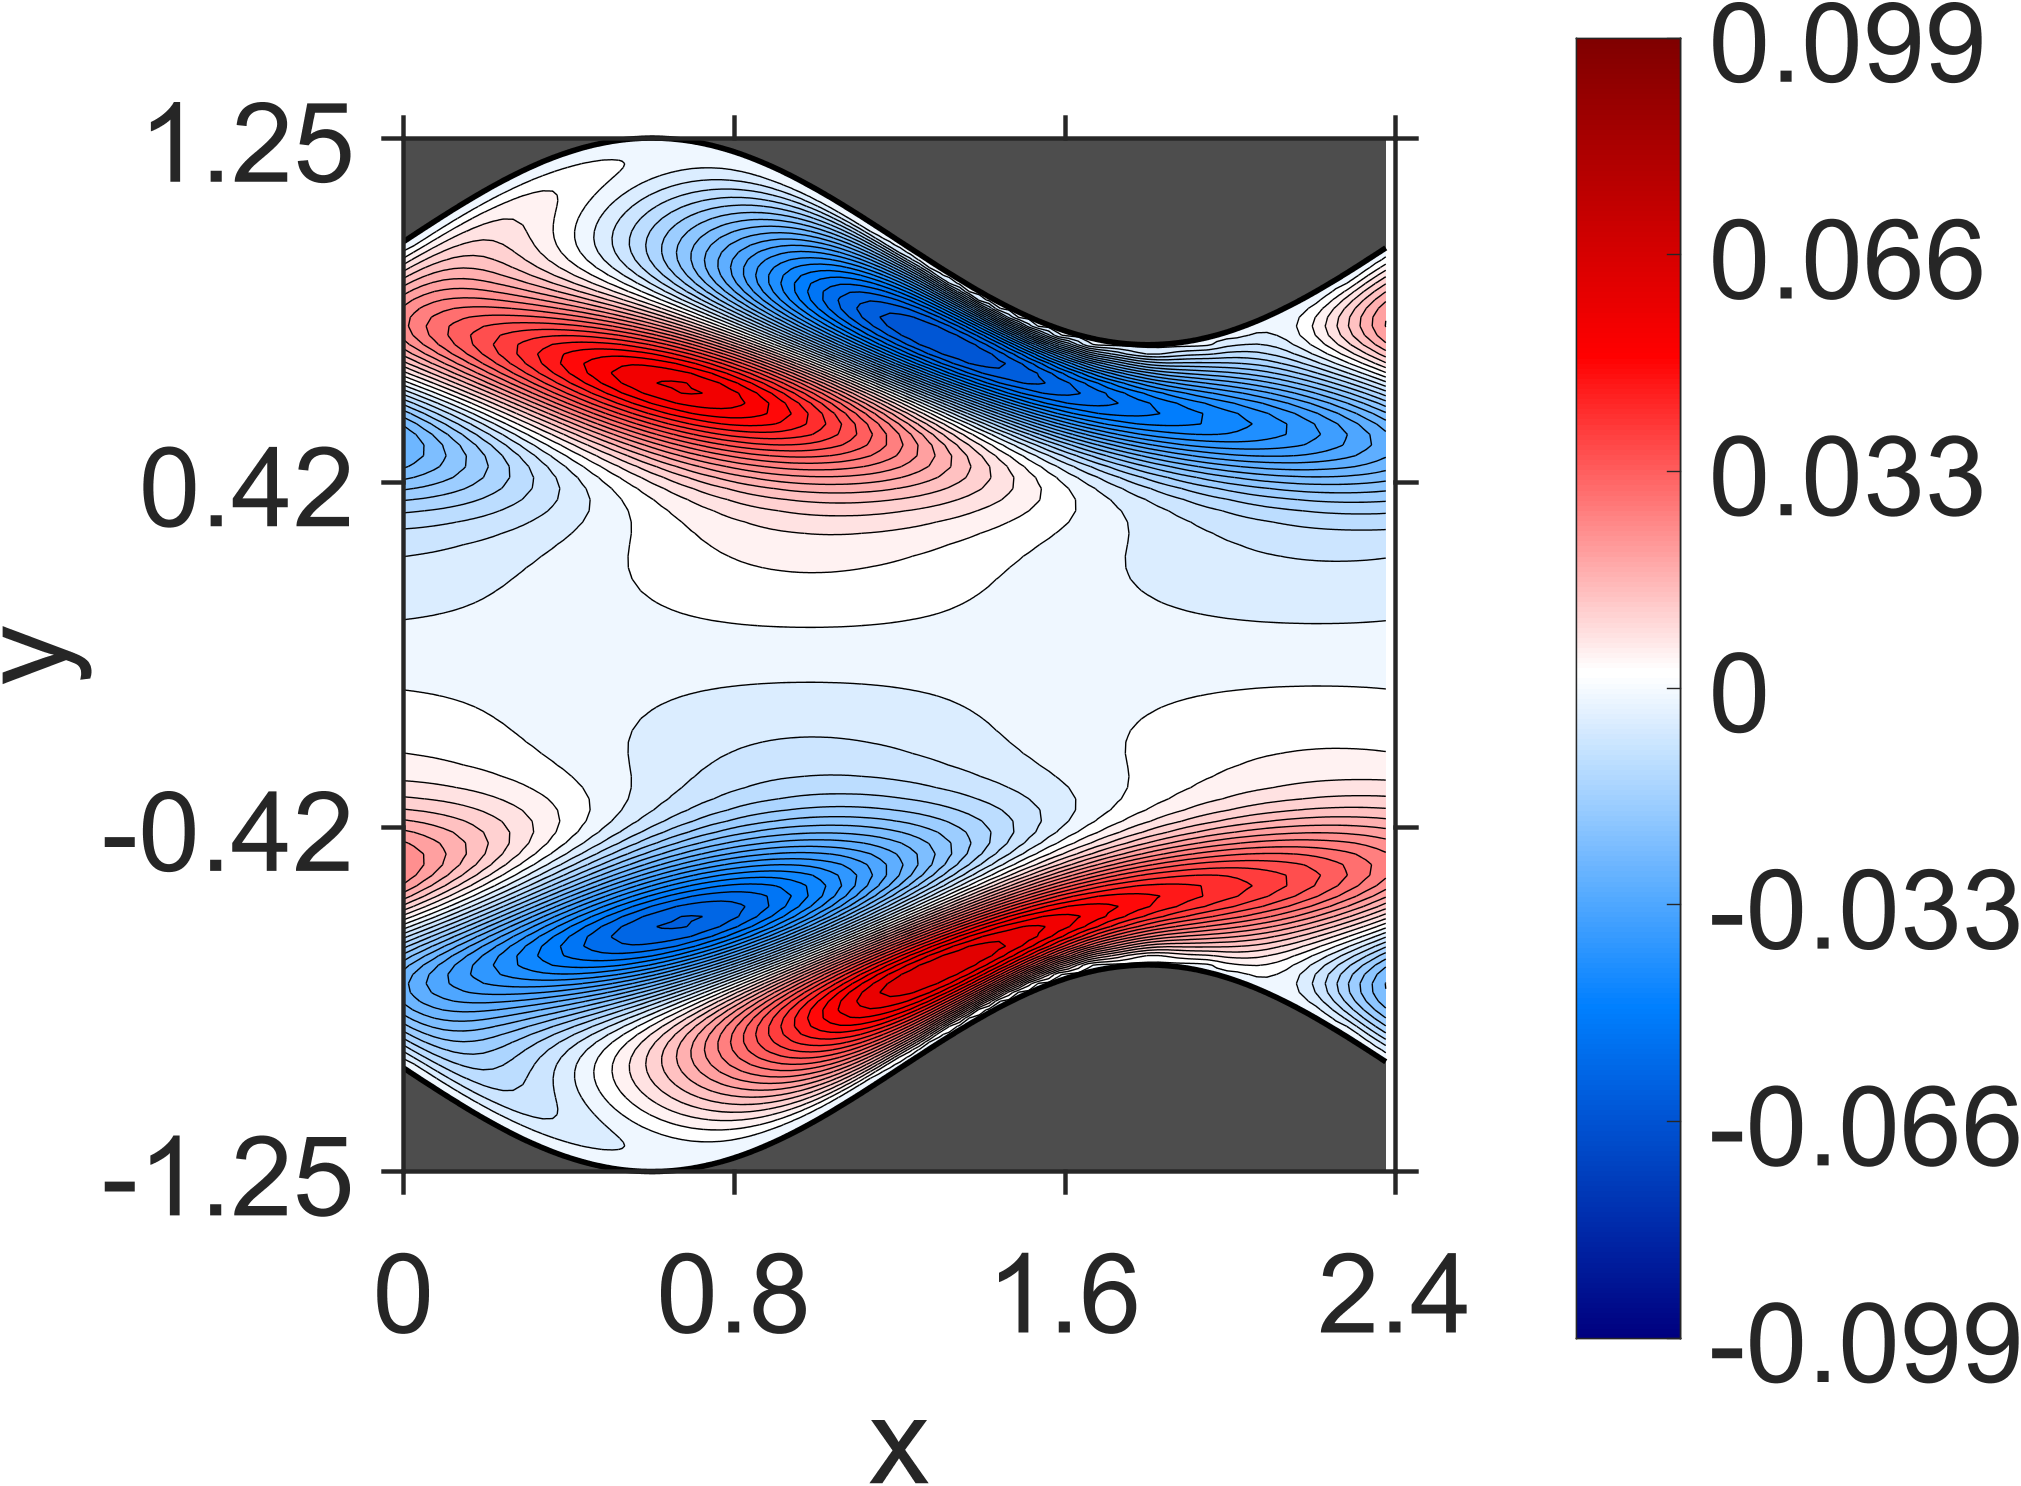

The table this chart was drawn from, first rows:
NaN, NaN, NaN, NaN, NaN, NaN, NaN, NaN, NaN, NaN, NaN, NaN, NaN, NaN, NaN, NaN, NaN, NaN, NaN, 0, 0, 0, 0, 0
NaN, NaN, NaN, NaN, NaN, NaN, NaN, NaN, NaN, NaN, NaN, NaN, NaN, NaN, NaN, NaN, NaN, NaN, NaN, -5.1179e-06, -5.124109e-06, -5.115338e-06, -5.069803e-06, -5.111027e-06
NaN, NaN, NaN, NaN, NaN, NaN, NaN, NaN, NaN, NaN, NaN, NaN, NaN, NaN, NaN, NaN, NaN, NaN, NaN, -1.830976e-05, -1.82196e-05, -1.829003e-05, -1.820106e-05, -1.824104e-05
NaN, NaN, NaN, NaN, NaN, NaN, NaN, NaN, NaN, NaN, NaN, NaN, NaN, NaN, NaN, NaN, NaN, NaN, NaN, -3.466388e-05, -3.456423e-05, -3.467468e-05, -3.45605e-05, -3.472402e-05
NaN, NaN, NaN, NaN, NaN, NaN, NaN, NaN, NaN, NaN, NaN, NaN, NaN, NaN, NaN, NaN, NaN, NaN, -4.908895e-05, -4.937905e-05, -4.92055e-05, -4.95455e-05, -4.955519e-05, -4.994491e-05
NaN, NaN, NaN, NaN, NaN, NaN, NaN, NaN, NaN, NaN, NaN, NaN, NaN, NaN, NaN, NaN, NaN, NaN, -5.945845e-05, -5.983818e-05, -5.986225e-05, -6.04564e-05, -6.099113e-05, -6.205889e-05
NaN, NaN, NaN, NaN, NaN, NaN, NaN, NaN, NaN, NaN, NaN, NaN, NaN, NaN, NaN, NaN, NaN, -6.548633e-05, -6.56193e-05, -6.618837e-05, -6.648371e-05, -6.814126e-05, -7.009466e-05, -7.290746e-05
NaN, NaN, NaN, NaN, NaN, NaN, NaN, NaN, NaN, NaN, NaN, NaN, NaN, NaN, NaN, NaN, NaN, -6.852025e-05, -6.866213e-05, -6.967013e-05, -7.132449e-05, -7.544213e-05, -8.189629e-05, -8.987241e-05
NaN, NaN, NaN, NaN, NaN, NaN, NaN, NaN, NaN, NaN, NaN, NaN, NaN, NaN, NaN, NaN, -6.906475e-05, -6.98182e-05, -7.056107e-05, -7.298216e-05, -7.846957e-05, -9.168259e-05, -0.0001119, -0.0001349
NaN, NaN, NaN, NaN, NaN, NaN, NaN, NaN, NaN, NaN, NaN, NaN, NaN, NaN, NaN, -6.894458e-05, -6.931956e-05, -7.083434e-05, -7.278917e-05, -8.067739e-05, -0.0001011, -0.0001442, -0.0002065, -0.0002646
NaN, NaN, NaN, NaN, NaN, NaN, NaN, NaN, NaN, NaN, NaN, NaN, NaN, NaN, NaN, -6.900587e-05, -7.028904e-05, -7.266797e-05, -8.162548e-05, -0.0001112, -0.0001874, -0.0003197, -0.0004589, -0.0005453
NaN, NaN, NaN, NaN, NaN, NaN, NaN, NaN, NaN, NaN, NaN, NaN, NaN, NaN, -6.762598e-05, -6.971655e-05, -7.14394e-05, -8.196075e-05, -0.0001196, -0.0002406, -0.0004698, -0.0007204, -0.0008719, -0.0009004
NaN, NaN, NaN, NaN, NaN, NaN, NaN, NaN, NaN, NaN, NaN, NaN, NaN, -6.673385e-05, -6.865781e-05, -7.072823e-05, -8.124385e-05, -0.000127, -0.0002987, -0.0006497, -0.001016, -0.001225, -0.001265, -0.00118
NaN, NaN, NaN, NaN, NaN, NaN, NaN, NaN, NaN, NaN, NaN, NaN, NaN, -6.757106e-05, -6.899546e-05, -8.005711e-05, -0.0001309, -0.0003576, -0.0008433, -0.001322, -0.001584, -0.001639, -0.001536, -0.001326
NaN, NaN, NaN, NaN, NaN, NaN, NaN, NaN, NaN, NaN, NaN, NaN, -6.608255e-05, -6.786204e-05, -7.825253e-05, -0.000133, -0.0004112, -0.001043, -0.001627, -0.001948, -0.002021, -0.001911, -0.001662, -0.001325
NaN, NaN, NaN, NaN, NaN, NaN, NaN, NaN, NaN, NaN, NaN, -6.44809e-05, -6.563548e-05, -7.623181e-05, -0.0001317, -0.000458, -0.001235, -0.001931, -0.002313, -0.002417, -0.002302, -0.002024, -0.001629, -0.001165
NaN, NaN, NaN, NaN, NaN, NaN, NaN, NaN, NaN, NaN, -6.251686e-05, -6.407372e-05, -7.390801e-05, -0.0001287, -0.0004956, -0.001421, -0.00223, -0.002686, -0.002826, -0.002719, -0.002416, -0.001976, -0.001437, -0.0008474
NaN, NaN, NaN, NaN, NaN, NaN, NaN, NaN, NaN, -6.03774e-05, -6.135104e-05, -7.152375e-05, -0.0001229, -0.0005221, -0.001592, -0.002526, -0.00306, -0.003251, -0.003158, -0.002845, -0.002363, -0.001764, -0.001088, -0.000374
NaN, NaN, NaN, NaN, NaN, NaN, NaN, NaN, NaN, -5.930274e-05, -6.900607e-05, -0.000117, -0.0005389, -0.001753, -0.002815, -0.003442, -0.003691, -0.003628, -0.003311, -0.002803, -0.00215, -0.001401, -0.0005913, 0.0002408
NaN, NaN, NaN, NaN, NaN, NaN, NaN, NaN, -5.604777e-05, -6.640999e-05, -0.0001096, -0.0005489, -0.001901, -0.0031, -0.003825, -0.004147, -0.004121, -0.003818, -0.003292, -0.002601, -0.001789, -0.0008987, 3.631647e-05, 0.0009826
NaN, NaN, NaN, NaN, NaN, NaN, NaN, -5.352014e-05, -6.364848e-05, -0.0001029, -0.0005548, -0.002045, -0.003381, -0.004217, -0.004617, -0.004644, -0.004363, -0.003838, -0.003119, -0.002261, -0.001301, -0.0002812, 0.0007718, 0.001825
NaN, NaN, NaN, NaN, NaN, NaN, -4.974339e-05, -6.072852e-05, -9.582343e-05, -0.0005578, -0.002185, -0.003664, -0.004612, -0.005104, -0.005192, -0.004951, -0.004435, -0.003707, -0.002814, -0.001803, -0.0007107, 0.0004285, 0.00159, 0.002746
NaN, NaN, NaN, NaN, NaN, -4.676134e-05, -5.759179e-05, -9.053997e-05, -0.0005649, -0.002332, -0.003952, -0.005022, -0.00561, -0.005774, -0.00558, -0.005092, -0.004366, -0.003458, -0.002409, -0.001264, -5.149737e-05, 0.001195, 0.002457, 0.003709
NaN, NaN, NaN, NaN, -4.250955e-05, -5.415755e-05, -8.549421e-05, -0.0005789, -0.002486, -0.004253, -0.005445, -0.006142, -0.006387, -0.006256, -0.005806, -0.005101, -0.004189, -0.003123, -0.001939, -0.0006756, 0.0006423, 0.001987, 0.003342, 0.004686
NaN, NaN, NaN, -3.919073e-05, -5.049064e-05, -8.301797e-05, -0.0006047, -0.002664, -0.004575, -0.005896, -0.006704, -0.007045, -0.006985, -0.00659, -0.005915, -0.005021, -0.00395, -0.00275, -0.001449, -8.36065e-05, 0.001329, 0.002761, 0.004204, 0.005636
NaN, NaN, -3.477086e-05, -4.6277e-05, -8.106298e-05, -0.0006466, -0.002864, -0.004927, -0.006379, -0.00731, -0.007749, -0.007777, -0.007445, -0.006821, -0.005955, -0.004901, -0.003697, -0.002382, -0.0009841, 0.0004708, 0.001965, 0.003479, 0.005003, 0.006522
NaN, -3.143326e-05, -4.162192e-05, -8.368563e-05, -0.0007062, -0.003101, -0.005319, -0.006912, -0.007968, -0.008523, -0.008644, -0.008393, -0.007829, -0.007011, -0.005986, -0.004801, -0.003488, -0.002081, -0.0006003, 0.0009289, 0.002498, 0.004086, 0.005691, 0.007294
-2.88215e-05, -3.623066e-05, -9.150318e-05, -0.0008079, -0.003377, -0.00576, -0.007499, -0.008697, -0.009372, -0.009604, -0.009443, -0.008958, -0.0082, -0.007226, -0.006074, -0.004785, -0.003386, -0.001904, -0.0003572, 0.001238, 0.002872, 0.004532, 0.006213, 0.007904
-2.686745e-05, -0.0001114, -0.0009765, -0.003722, -0.006266, -0.008164, -0.00951, -0.01032, -0.01068, -0.01062, -0.01023, -0.009554, -0.008643, -0.007547, -0.006297, -0.004931, -0.003466, -0.001929, -0.0003261, 0.001323, 0.003018, 0.004744, 0.006503, 0.008281
-0.0001694, -0.001277, -0.004163, -0.00686, -0.008915, -0.01042, -0.01139, -0.01188, -0.01195, -0.01167, -0.01109, -0.01026, -0.009239, -0.008055, -0.006738, -0.005318, -0.003809, -0.002229, -0.0005845, 0.001113, 0.002861, 0.004652, 0.006485, 0.008354
-0.001974, -0.00482, -0.007573, -0.009783, -0.01145, -0.01258, -0.01323, -0.01345, -0.0133, -0.01284, -0.01212, -0.01119, -0.01009, -0.00885, -0.007493, -0.006043, -0.004507, -0.002901, -0.001226, 0.0005089, 0.002306, 0.004156, 0.006064, 0.008021
-0.005631, -0.008462, -0.01077, -0.0126, -0.0139, -0.01473, -0.01511, -0.01512, -0.01481, -0.01422, -0.01342, -0.01243, -0.01129, -0.01003, -0.008656, -0.007198, -0.005656, -0.004038, -0.002346, -0.0005833, 0.001253, 0.003158, 0.005135, 0.007178
-0.009384, -0.01186, -0.01385, -0.01534, -0.01636, -0.01695, -0.01714, -0.017, -0.01658, -0.01593, -0.01508, -0.01408, -0.01293, -0.01168, -0.01033, -0.008889, -0.00736, -0.005751, -0.004056, -0.002281, -0.0004161, 0.001532, 0.00357, 0.005692
-0.01295, -0.01513, -0.01683, -0.01807, -0.01888, -0.0193, -0.01937, -0.01916, -0.01869, -0.01803, -0.01719, -0.01621, -0.01511, -0.0139, -0.0126, -0.0112, -0.009711, -0.008132, -0.006457, -0.004685, -0.002812, -0.0008349, 0.001248, 0.003436
-0.0163, -0.01823, -0.01973, -0.0208, -0.02148, -0.02182, -0.02185, -0.02163, -0.02119, -0.02057, -0.0198, -0.01889, -0.01787, -0.01675, -0.01553, -0.01421, -0.01279, -0.01127, -0.009639, -0.0079, -0.00604, -0.004062, -0.001955, 0.0002741
-0.01937, -0.02115, -0.02251, -0.02351, -0.02415, -0.02449, -0.02456, -0.02441, -0.02406, -0.02355, -0.02289, -0.02211, -0.02122, -0.02023, -0.01913, -0.01793, -0.01662, -0.01519, -0.01365, -0.01198, -0.01017, -0.00822, -0.006125, -0.003885
-0.02206, -0.02376, -0.02509, -0.0261, -0.0268, -0.02722, -0.02741, -0.0274, -0.02721, -0.02687, -0.0264, -0.02581, -0.0251, -0.02429, -0.02336, -0.02233, -0.02117, -0.01989, -0.01848, -0.01692, -0.0152, -0.01333, -0.0113, -0.009093
-0.02419, -0.02589, -0.02729, -0.02839, -0.02923, -0.02983, -0.03022, -0.03042, -0.03047, -0.03037, -0.03014, -0.0298, -0.02934, -0.02876, -0.02807, -0.02726, -0.02632, -0.02524, -0.02401, -0.02262, -0.02106, -0.01932, -0.01741, -0.0153
-0.02553, -0.02732, -0.02885, -0.03013, -0.03119, -0.03204, -0.0327, -0.0332, -0.03354, -0.03376, -0.03384, -0.03381, -0.03366, -0.03339, -0.033, -0.03247, -0.03181, -0.03099, -0.03002, -0.02887, -0.02753, -0.02601, -0.02428, -0.02234
-0.02581, -0.02774, -0.02947, -0.03099, -0.03233, -0.03349, -0.03449, -0.03535, -0.03606, -0.03665, -0.03711, -0.03746, -0.03768, -0.03778, -0.03775, -0.03759, -0.03727, -0.0368, -0.03615, -0.03531, -0.03428, -0.03304, -0.03157, -0.02989
-0.02478, -0.0269, -0.02886, -0.03067, -0.03233, -0.03384, -0.03522, -0.03648, -0.03761, -0.03862, -0.03951, -0.04029, -0.04095, -0.04148, -0.04188, -0.04214, -0.04224, -0.04217, -0.04192, -0.04148, -0.04082, -0.03995, -0.03884, -0.0375
-0.0223, -0.0246, -0.0268, -0.02889, -0.03088, -0.03277, -0.03454, -0.03622, -0.03779, -0.03925, -0.04061, -0.04186, -0.04299, -0.04399, -0.04487, -0.0456, -0.04617, -0.04657, -0.04679, -0.0468, -0.0466, -0.04617, -0.0455, -0.04458
-0.01834, -0.0208, -0.02321, -0.02557, -0.02787, -0.03009, -0.03225, -0.03432, -0.03632, -0.03823, -0.04005, -0.04178, -0.04339, -0.04489, -0.04626, -0.04749, -0.04857, -0.04948, -0.0502, -0.05072, -0.05103, -0.05111, -0.05094, -0.05051
-0.01307, -0.01564, -0.01821, -0.02077, -0.02331, -0.02582, -0.0283, -0.03073, -0.03311, -0.03542, -0.03767, -0.03983, -0.0419, -0.04388, -0.04573, -0.04746, -0.04904, -0.05045, -0.0517, -0.05275, -0.05359, -0.0542, -0.05458, -0.0547
-0.006809, -0.009429, -0.01209, -0.01478, -0.01748, -0.02019, -0.0229, -0.0256, -0.02827, -0.03091, -0.03351, -0.03604, -0.03851, -0.04089, -0.04318, -0.04535, -0.04739, -0.04929, -0.05102, -0.05258, -0.05394, -0.05509, -0.05601, -0.05668
-2.97927e-07, -0.002602, -0.005273, -0.008001, -0.01078, -0.01359, -0.01643, -0.01929, -0.02216, -0.02501, -0.02785, -0.03066, -0.03342, -0.03612, -0.03874, -0.04127, -0.0437, -0.046, -0.04816, -0.05016, -0.05199, -0.05362, -0.05504, -0.05624
0.006863, 0.004336, 0.001725, -0.0009649, -0.003722, -0.00654, -0.009408, -0.01232, -0.01525, -0.01821, -0.02117, -0.02413, -0.02706, -0.02996, -0.03281, -0.03559, -0.03828, -0.04088, -0.04337, -0.04572, -0.04791, -0.04995, -0.05179, -0.05344
0.01329, 0.01089, 0.008397, 0.005818, 0.003158, 0.0004252, -0.002374, -0.005229, -0.008133, -0.01107, -0.01404, -0.01702, -0.02, -0.02297, -0.02591, -0.02881, -0.03166, -0.03443, -0.03711, -0.03968, -0.04214, -0.04445, -0.04661, -0.0486
0.01881, 0.01658, 0.01426, 0.01185, 0.009356, 0.006781, 0.004133, 0.001417, -0.001356, -0.00418, -0.007044, -0.00994, -0.01285, -0.01577, -0.01869, -0.02158, -0.02445, -0.02726, -0.03001, -0.03268, -0.03526, -0.03773, -0.04008, -0.04228
0.02304, 0.02103, 0.01892, 0.01673, 0.01446, 0.0121, 0.009666, 0.007163, 0.004594, 0.001968, -0.000709, -0.003426, -0.006176, -0.008946, -0.01173, -0.01451, -0.01727, -0.02001, -0.02271, -0.02536, -0.02794, -0.03044, -0.03284, -0.03513
0.02569, 0.02393, 0.02208, 0.02015, 0.01814, 0.01605, 0.01388, 0.01164, 0.009336, 0.006967, 0.004544, 0.002072, -0.0004382, -0.002982, -0.005546, -0.008124, -0.0107, -0.01327, -0.01582, -0.01834, -0.02081, -0.02323, -0.02557, -0.02783
0.02663, 0.02516, 0.02361, 0.02197, 0.02026, 0.01846, 0.01659, 0.01466, 0.01265, 0.01058, 0.008452, 0.006274, 0.00405, 0.001789, -0.0005025, -0.002815, -0.005142, -0.007472, -0.009796, -0.0121, -0.01439, -0.01663, -0.01883, -0.02096
0.02596, 0.02479, 0.02354, 0.02221, 0.02081, 0.01933, 0.01777, 0.01615, 0.01446, 0.01271, 0.0109, 0.009039, 0.007131, 0.005179, 0.003195, 0.00118, -0.0008535, -0.002902, -0.004953, -0.007002, -0.009037, -0.01105, -0.01303, -0.01498
0.02395, 0.02307, 0.02212, 0.02109, 0.01999, 0.01881, 0.01757, 0.01626, 0.01489, 0.01345, 0.01196, 0.01042, 0.008828, 0.007195, 0.005523, 0.003821, 0.002093, 0.0003462, -0.001413, -0.003177, -0.004939, -0.006689, -0.008423, -0.01013
0.02103, 0.02041, 0.01972, 0.01896, 0.01813, 0.01723, 0.01627, 0.01525, 0.01417, 0.01303, 0.01184, 0.01059, 0.009303, 0.007971, 0.006602, 0.005199, 0.00377, 0.002317, 0.0008496, -0.00063, -0.002112, -0.003594, -0.005065, -0.006522
0.01769, 0.01728, 0.0168, 0.01626, 0.01565, 0.01499, 0.01427, 0.01349, 0.01266, 0.01178, 0.01085, 0.009867, 0.008844, 0.007783, 0.006684, 0.005554, 0.004396, 0.003216, 0.002016, 0.0008042, -0.0004167, -0.001639, -0.00286, -0.004071
0.01438, 0.01411, 0.01379, 0.0134, 0.01297, 0.01249, 0.01195, 0.01137, 0.01074, 0.01006, 0.00934, 0.008577, 0.007777, 0.006939, 0.006071, 0.005171, 0.004247, 0.003299, 0.002335, 0.001356, 0.0003687, -0.0006251, -0.001618, -0.002608
0.01143, 0.01125, 0.01102, 0.01075, 0.01043, 0.01007, 0.009667, 0.009224, 0.008739, 0.008217, 0.007657, 0.007062, 0.006433, 0.005774, 0.005085, 0.004373, 0.003636, 0.00288, 0.002108, 0.001323, 0.0005286, -0.0002705, -0.001072, -0.001871
0.008999, 0.008861, 0.008688, 0.008477, 0.008233, 0.007951, 0.007637, 0.007286, 0.006904, 0.006489, 0.006044, 0.005569, 0.005067, 0.004539, 0.003988, 0.003415, 0.002824, 0.002215, 0.001594, 0.0009602, 0.0003204, -0.0003255, -0.0009716, -0.001617
0.00713, 0.007011, 0.006863, 0.006686, 0.00648, 0.006246, 0.005983, 0.005694, 0.005377, 0.005035, 0.004667, 0.004277, 0.003863, 0.00343, 0.002976, 0.002507, 0.002021, 0.001524, 0.001015, 0.0004979, -2.57521e-05, -0.0005516, -0.001079, -0.001604
0.005749, 0.005634, 0.005497, 0.005335, 0.005151, 0.004942, 0.004713, 0.00446, 0.004187, 0.003891, 0.003578, 0.003244, 0.002893, 0.002526, 0.002144, 0.001748, 0.001341, 0.0009231, 0.0004985, 6.646692e-05, -0.0003681, -0.0008059, -0.001242, -0.001677
... 79 more rows
